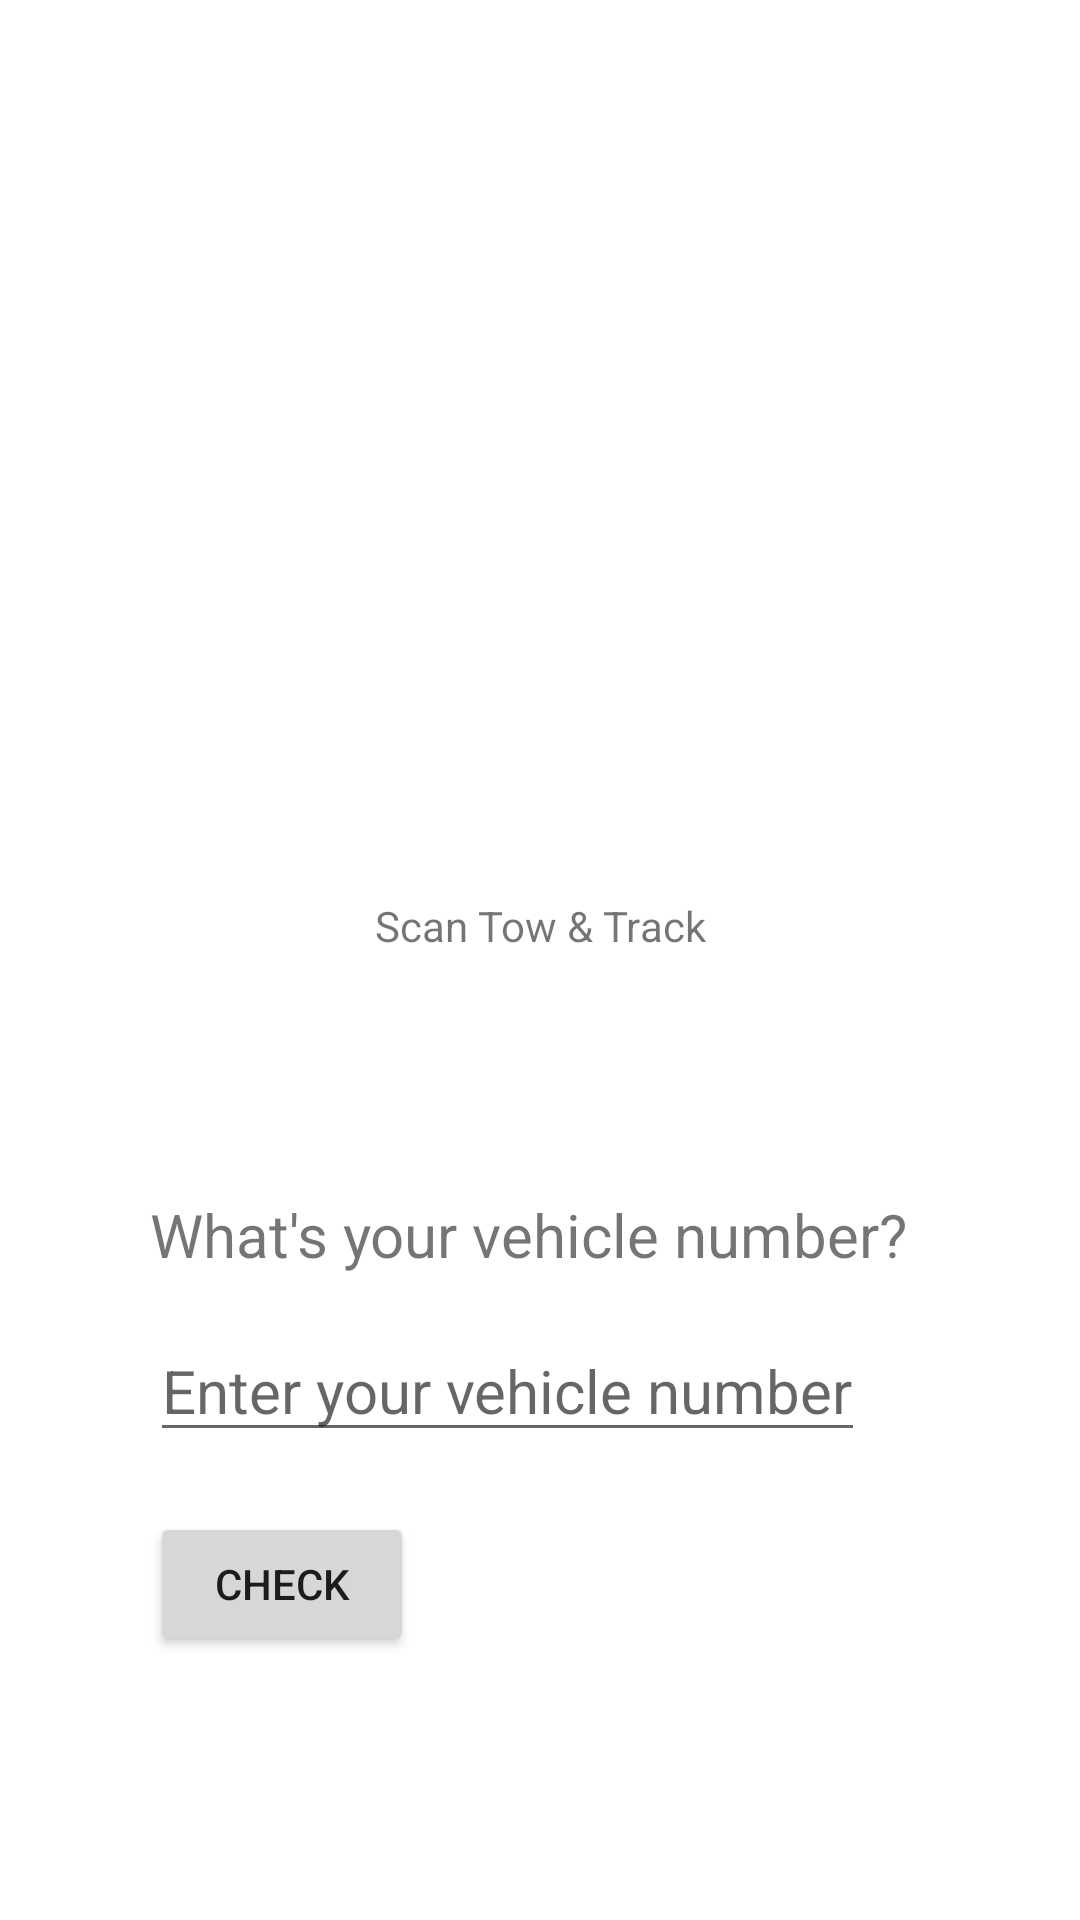

Write the Android layout XML for this screen, with the resource values it uses.
<!-- AndroidManifest.xml: application theme Theme.ScanTowTrack -->
<!-- res/layout/activity_check_vehicle.xml -->
<?xml version="1.0" encoding="utf-8"?>
<androidx.constraintlayout.widget.ConstraintLayout xmlns:android="http://schemas.android.com/apk/res/android"
    xmlns:app="http://schemas.android.com/apk/res-auto"
    xmlns:tools="http://schemas.android.com/tools"
    android:layout_width="match_parent"
    android:layout_height="match_parent"
    tools:context=".checkVehicle">

    <ImageView
        android:id="@+id/appImage"
        android:layout_width="220dp"
        android:layout_height="169dp"
        app:layout_constraintLeft_toLeftOf="parent"
        app:layout_constraintRight_toRightOf="parent"
        android:src="@drawable/appimage"
        app:layout_constraintTop_toTopOf="parent"
        android:layout_marginTop="80dp"/>
    <TextView
        android:id="@+id/appName"
        android:text="Scan Tow &amp; Track"
        app:layout_constraintRight_toRightOf="parent"
        app:layout_constraintLeft_toLeftOf="parent"
        app:layout_constraintTop_toBottomOf="@id/appImage"
        android:layout_marginTop="50dp"
        android:layout_width="wrap_content"
        android:layout_height="wrap_content"

        />
    <TextView
        android:id="@+id/textNumber"
        android:layout_width="wrap_content"
        android:layout_height="wrap_content"
        android:text="What's your vehicle number?"
        app:layout_constraintLeft_toLeftOf="parent"
        android:layout_marginLeft="50dp"
        android:textSize="20dp"
        app:layout_constraintTop_toBottomOf="@id/appName"
        android:layout_marginTop="80dp"
        tools:ignore="MissingConstraints" />


    <EditText
        android:id="@+id/vehicleNumber"
        android:layout_width="wrap_content"
        android:layout_height="wrap_content"
        android:hint="Enter your vehicle number"
        app:layout_constraintLeft_toLeftOf="parent"
        android:layout_marginLeft="50dp"
        android:textSize="20dp"
        app:layout_constraintTop_toBottomOf="@id/textNumber"
        android:layout_marginTop="15dp"
        tools:ignore="MissingConstraints" />
    <Button
        android:id="@+id/checkForTowing"
        app:layout_constraintLeft_toLeftOf="parent"
        app:layout_constraintTop_toBottomOf="@id/vehicleNumber"
        android:layout_marginTop="20dp"
        android:layout_marginLeft="50dp"
        android:layout_width="wrap_content"
        android:layout_height="wrap_content"
        android:text="Check"
        tools:ignore="MissingConstraints" />

</androidx.constraintlayout.widget.ConstraintLayout>
<!-- resources referenced by this layout -->
<resources>
  <style name="Theme.ScanTowTrack" parent="Theme.MaterialComponents.DayNight.DarkActionBar">
          
          <item name="colorPrimary">@color/purple_500</item>
          <item name="colorPrimaryVariant">@color/purple_700</item>
          <item name="colorOnPrimary">@color/white</item>
          
          <item name="colorSecondary">@color/teal_200</item>
          <item name="colorSecondaryVariant">@color/teal_700</item>
          <item name="colorOnSecondary">@color/black</item>
          
          <item name="android:statusBarColor" tools:targetApi="l">?attr/colorPrimaryVariant</item>
          
      </style>
  <!-- not gathered from this repository: default colours our renderer supplied (Android Studio template values) -->
  <color name="purple_500">#FF6200EE</color>
  <color name="purple_700">#FF3700B3</color>
  <color name="teal_200">#FF03DAC5</color>
  <color name="teal_700">#FF018786</color>
  <color name="black">#FF000000</color>
  <color name="white">#FFFFFFFF</color>
</resources>
